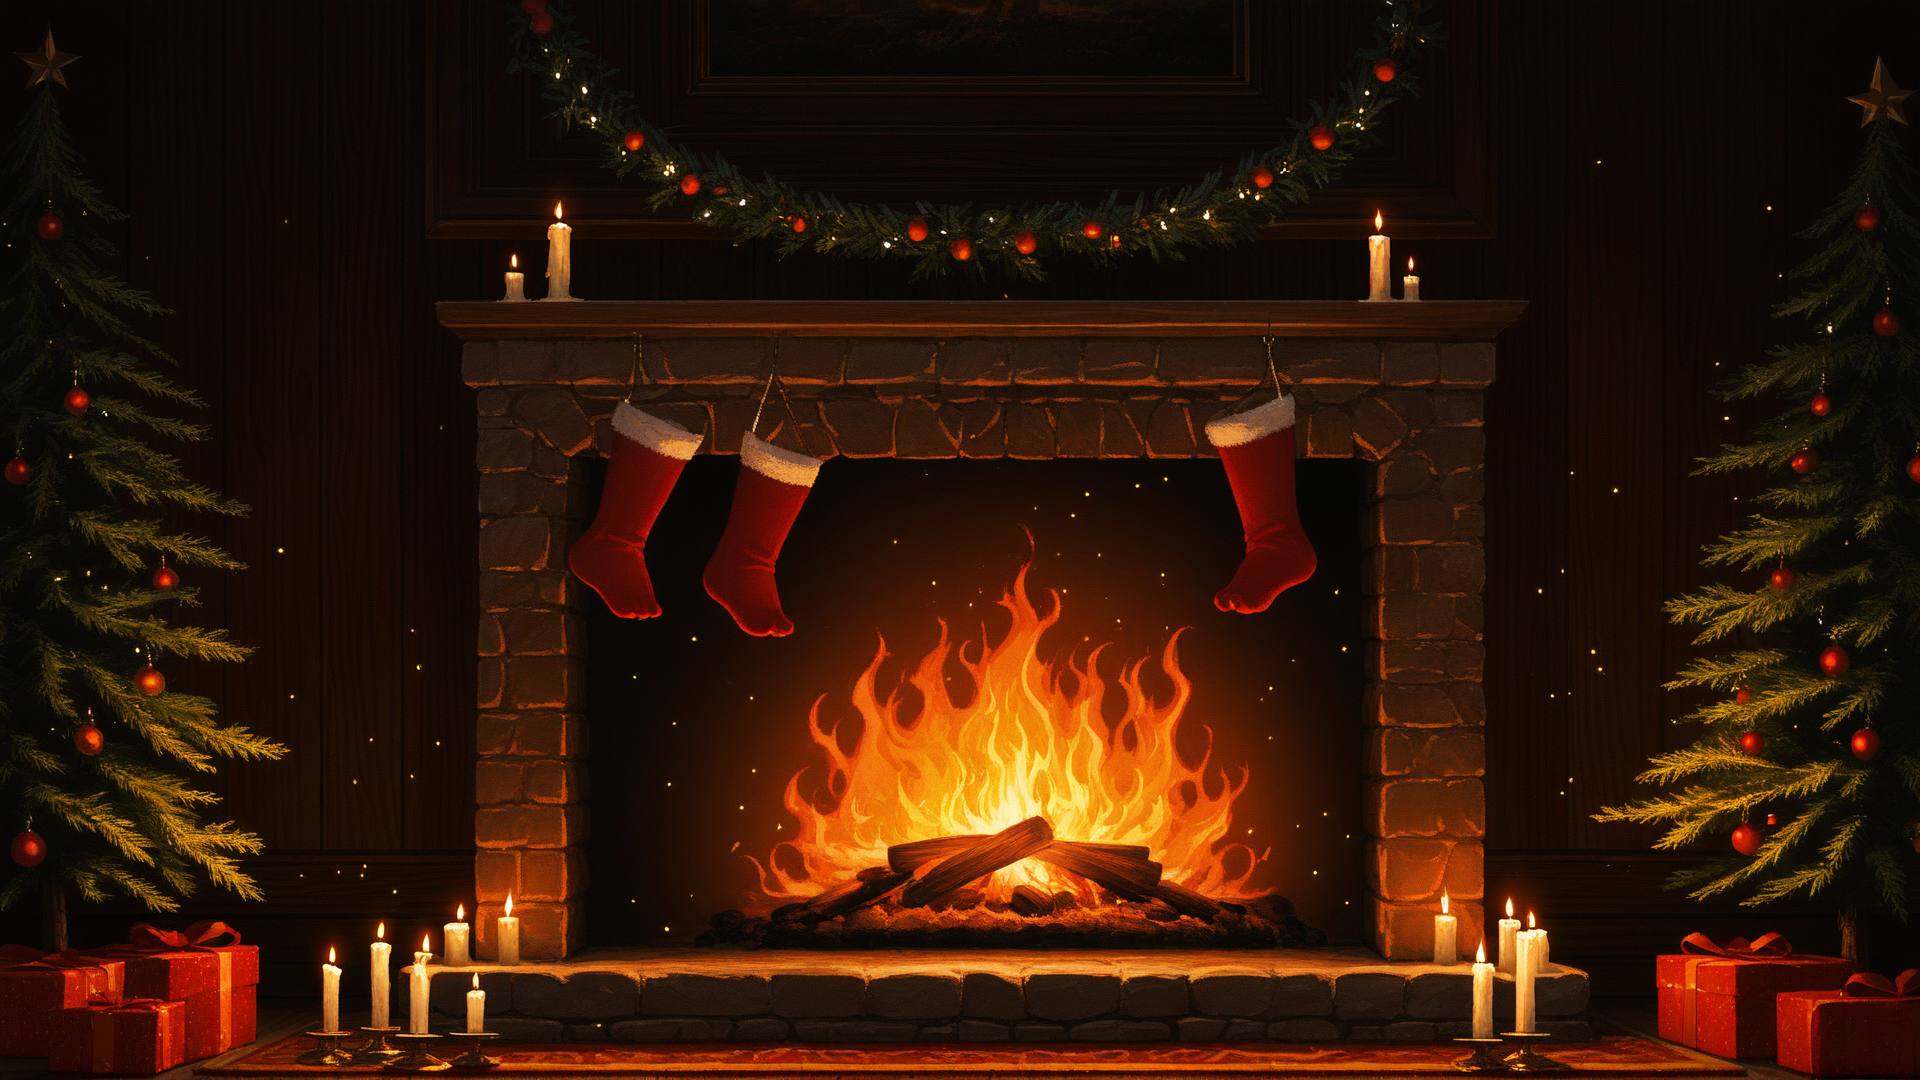
Generation parameters embedded in this image by AUTOMATIC1111 Stable Diffusion web UI or a fork of it (Forge, ...) (PNG 'parameters' text chunk):
best quality, absurdres, source_anime,
Christmas tree, Christmas wreath, fire in the fireplace, Christmas stockings hanging, candles, presents, pictures hanging on the wall, 
sharp, ray tracing, particles, detailed, bright
Negative prompt: 1girl, santa, person, human, people, blurry, dark,
Steps: 25, Sampler: Euler a, CFG scale: 7, Seed: 3899422970, Size: 1920x1080, Model hash: 7149934e3f, Model: snowpony_snowalt, Version: v1.8.0